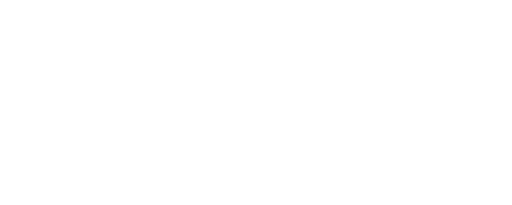
t = 0.00 s
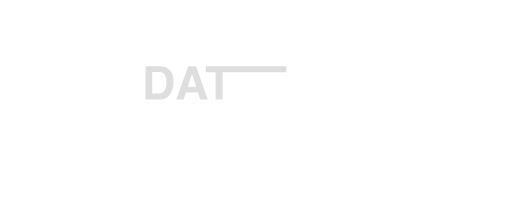
t = 0.48 s
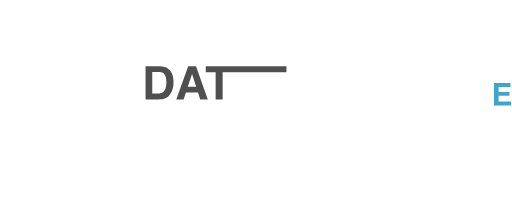
t = 0.93 s
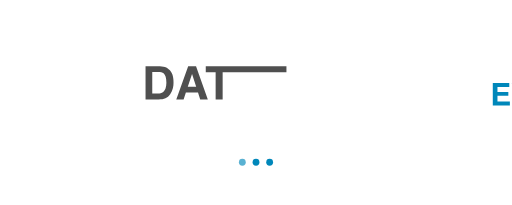
t = 1.40 s
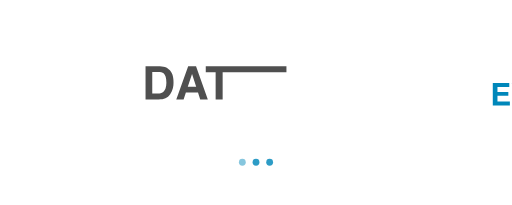
t = 1.90 s
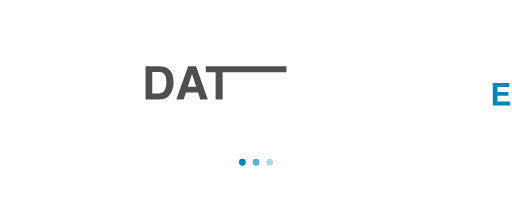
t = 2.40 s

The animated SVG that drew these frames (rendered in a browser with its animation timeline set to each time). Animation: 8 SMIL elements (animate=6,animateTransform=2); one cycle of 2.40 s, repeats indefinitely.

<?xml version="1.0" encoding="UTF-8" standalone="no"?>
<!DOCTYPE svg PUBLIC "-//W3C//DTD SVG 1.1//EN" "http://www.w3.org/Graphics/SVG/1.1/DTD/svg11.dtd">
<svg width="300" height="120" viewBox="0 0 300 120" version="1.1" xmlns="http://www.w3.org/2000/svg" xmlns:xlink="http://www.w3.org/1999/xlink" xml:space="preserve" style="fill-rule:evenodd;clip-rule:evenodd;stroke-linejoin:round;stroke-miterlimit:2;">
  
  <!-- Loading Animation Logo -->
  
  <!-- DAT part (animated fade-in from 0% to 69% opacity) -->
  <g transform="translate(150,60) scale(0.018)" id="dat-group">
    <path d="M-3321,-350l-205.917,-0l-0,-702.75l200.291,-0c126.125,-0 259.542,24 259.542,350.625c0,326.625 -187.25,352.125 -253.917,352.125Zm367.584,-756.788c-108.334,-111.42 -189.084,-135.879 -400.667,-135.879l-391.5,0l0,1081.09l426.25,-0c180.917,-0 288.25,-45.792 376.125,-168.463c87.917,-122.625 108.333,-265.875 108.333,-372.083c0,-106.208 -10.208,-293.25 -118.541,-404.663Zm582.416,536.538l139.209,-419.375l134.541,419.375l-273.75,-0Zm269.042,-672.417l-255.875,0l-387.417,1081.09l238.625,-0l74.251,-223.671l394.458,-0l71.75,223.671l247.833,-0l-383.625,-1081.09Zm2942.81,0l-0,195.709l-2076.48,-0l0,885.379l-228.375,-0l0,-885.379l-321.416,-0l-0,-195.709l2626.27,0Z" style="fill-opacity:0;fill-rule:nonzero;">
      <!-- Fade-in animation for DAT -->
      <animateTransform attributeName="transform" attributeType="XML" type="translate" values="150,60; 150,60" dur="1s" fill="freeze"/>
      <animate attributeName="fill-opacity" values="0;0;0.69" dur="0.8s" fill="freeze"/>
    </path>
  </g>
  
  <!-- EYE part (animated slide-in from right with opacity fade) -->
  <g transform="translate(300,60) scale(0.018)" id="eye-group">
    <path d="M-219.42,-90.69l0,129.209l-556.021,-0l0,-731.046l537.021,-0l0,129.167l-384.896,-0l0,157.5l354.105,-0l-0,129.166l-354.105,0l0,186.004l403.896,0Zm1352.21,0l-0,129.209l-556.084,-0l0,-731.046l537.084,-0l-0,129.167l-384.959,-0l0,157.5l354.125,-0l0,129.166l-354.125,0l0,186.004l403.959,0Zm-641.917,-601.837l-245.417,452l0,279.046l-152.125,-0l0,-279.046l-253.041,-452l178,-0l151.083,319.083l147.375,-319.083l174.125,-0Z" style="fill:#0087ba;fill-opacity:0;">
      <!-- Slide-in and fade-in animation for EYE -->
      <animateTransform attributeName="transform" attributeType="XML" type="translate" values="300,60; 300,60; 150,60" dur="0.6s" begin="0.4s" fill="freeze"/>
      <animate attributeName="fill-opacity" values="0;0;1" dur="0.6s" begin="0.4s" fill="freeze"/>
    </path>
  </g>
  
  <!-- Subtle loading indicator dots -->
  <g transform="translate(150,95)" id="loading-dots" style="opacity:0">
    <circle cx="-8" cy="0" r="2" style="fill:#0087ba;">
      <animate attributeName="opacity" values="0.3;1;0.3" dur="0.8s" begin="1.2s" repeatCount="indefinite"/>
    </circle>
    <circle cx="0" cy="0" r="2" style="fill:#0087ba;">
      <animate attributeName="opacity" values="0.3;1;0.3" dur="0.8s" begin="1.4s" repeatCount="indefinite"/>
    </circle>
    <circle cx="8" cy="0" r="2" style="fill:#0087ba;">
      <animate attributeName="opacity" values="0.3;1;0.3" dur="0.8s" begin="1.6s" repeatCount="indefinite"/>
    </circle>
    <!-- Show dots after main animation -->
    <animate attributeName="opacity" values="0;1" dur="0.3s" begin="1.0s" fill="freeze"/>
  </g>
  
</svg>